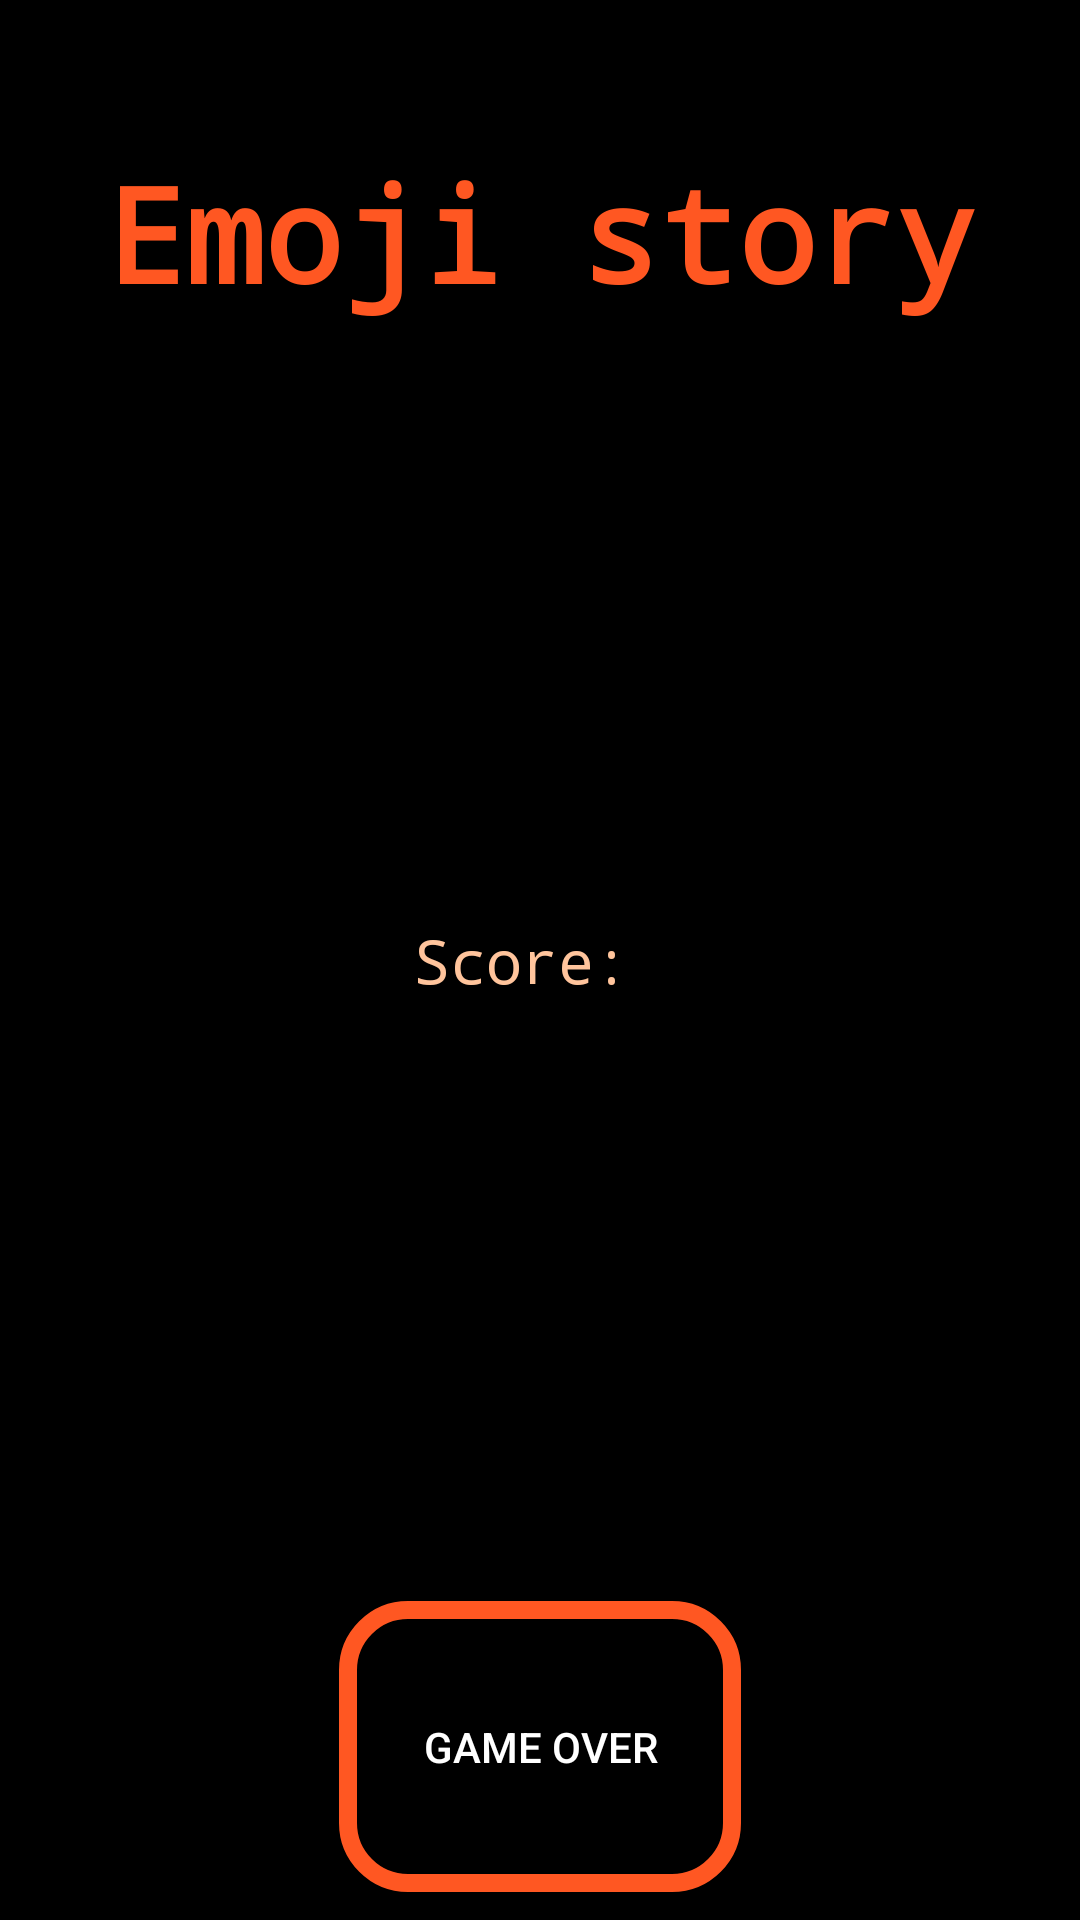

Reconstruct the res/layout file that produces this screen, plus the resources it refers to.
<!-- AndroidManifest.xml: application theme Theme.PopInteraction -->
<!-- res/layout/activity_emoji_story_score.xml -->
<?xml version="1.0" encoding="utf-8"?>
<androidx.constraintlayout.widget.ConstraintLayout
    xmlns:android="http://schemas.android.com/apk/res/android"
    xmlns:app="http://schemas.android.com/apk/res-auto"
    xmlns:tools="http://schemas.android.com/tools"
    android:layout_width="match_parent"
    android:layout_height="match_parent"
    android:background="#000000"
    tools:context=".emojistory.EmojiStoryScore">

    <TextView
        android:id="@+id/title"
        style="@style/TitleStyle"
        android:layout_width="wrap_content"
        android:layout_height="wrap_content"
        android:layout_marginTop="48dp"
        android:text="@string/emoji_story"
        app:layout_constraintEnd_toEndOf="parent"
        app:layout_constraintStart_toStartOf="parent"
        app:layout_constraintTop_toTopOf="parent" />

    <TextView
        android:id="@+id/score"
        android:layout_width="0dp"
        android:layout_height="wrap_content"
        android:layout_marginTop="200dp"
        android:gravity="center"
        style="@style/TextStyle"
        android:text="Score: "
        app:layout_constraintTop_toBottomOf="@id/title"
        app:layout_constraintStart_toStartOf="parent"
        app:layout_constraintEnd_toEndOf="parent"
        app:layout_constraintHorizontal_bias="0.5"/>


    <ToggleButton
        android:id="@+id/validateButton"
        style="@style/CustomButtonStyle"
        android:layout_width="134dp"
        android:layout_height="97dp"
        android:textOff="@string/game_over"
        android:textOn="@string/game_over"
        android:layout_marginTop="200dp"
        app:layout_constraintTop_toBottomOf="@id/score"
        app:layout_constraintEnd_toEndOf="parent"
        app:layout_constraintStart_toStartOf="parent"
        tools:layout_editor_absoluteY="492dp"
        android:onClick="gameOver" />

</androidx.constraintlayout.widget.ConstraintLayout>
<!-- resources referenced by this layout -->
<resources>
  <string name="emoji_story">Emoji story</string>
  <string name="game_over">Game Over</string>
  <style name="CustomButtonStyle" parent="Widget.AppCompat.Button">
          <item name="android:background">@drawable/custom_button_background</item>
          <item name="android:textColor">@color/white</item>
  
      </style>
  <style name="TextStyle">
          <item name="android:textColor">@color/text</item>
          <item name="android:textSize">20sp</item>
          <item name="android:fontFamily">monospace</item>
      </style>
  <style name="TitleStyle">
          <item name="android:textColor">@color/title</item>
          <item name="android:textSize">44sp</item>
          <item name="android:textStyle">bold</item>
          <item name="android:fontFamily">monospace</item>
      </style>
  <style name="Theme.PopInteraction" parent="Base.Theme.PopInteraction" />
  <!-- drawable custom_button_background (drawable) -->
  <layer-list xmlns:android="http://schemas.android.com/apk/res/android">
      <item android:drawable="@android:color/transparent" />
  
      <item>
          <shape android:shape="rectangle">
              <solid android:color="@android:color/transparent" />
              <corners android:radius="20dp"/>
              <stroke
                  android:color="#FF5722"
                  android:width="6dp"
              />
          </shape>
      </item>
  </layer-list>
  <color name="white">#FFFFFFFF</color>
  <color name="text">#FFC49C</color>
  <color name="title">#FF5722</color>
  <style name="Base.Theme.PopInteraction" parent="Theme.Material3.DayNight.NoActionBar">
          
          
      </style>
</resources>
